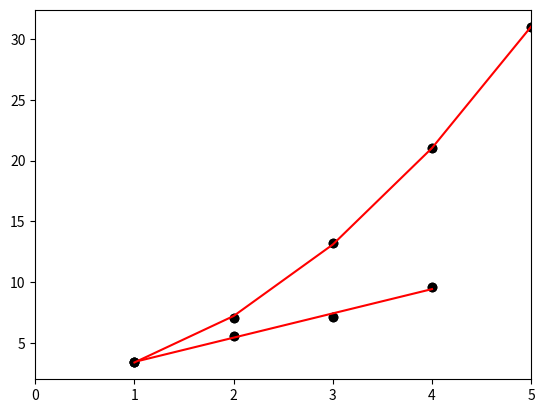
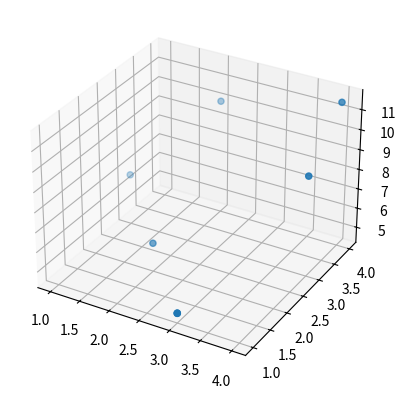
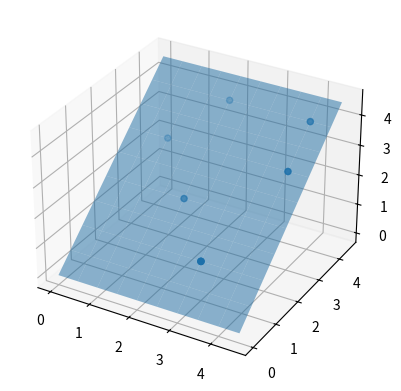

Python code for these plots, in order:
#!/usr/bin/env python
# coding: utf-8

# # 1.1 Least squares
# [redacted]
# [redacted]
# ## www.involcan.org


# You need to run this cell only if using the online nbviewer
import sys
get_ipython().system(u'conda install --yes --prefix {sys.prefix} numpy matplotlib')


# ### Straight line fit
# 
# *Forward problem*:
# $y_i=a x_i + b$
# 
# *True model*:
# $a=2; b=1$
# 
# #### 1) Data

import numpy as np
import matplotlib.pyplot as plt

x=np.array([1,2,3,4])

a=2
b=1
y = a*x + b + np.random.random(4)

plt.plot(x,y,'ko')
plt.xlim([0,5])
plt.show()


# #### 2) Kernel

G=np.empty((4,2))

for i in range(4):
    G[i,0]=x[i]  # a
    G[i,1]=1     # b
    
print(G)


# #### 3) Inverse operator
# $G^{-1}=\left( G^{T} G \right)^{-1} G^{T}$

G1=np.dot(G.T,G)
G2=np.linalg.inv(G1)
G3=np.dot(G2,G.T)

# or alternatively...
G3=np.dot(np.linalg.inv(np.dot(G.T, G)), G.T)

print(G3)


# #### 4) Least squares solution

m=np.dot(G3,y.T)
print(m)


# #### 5) Checking the result

# Forward modeling
ysynth=np.dot(G,m)

plt.plot(x,y,'ko')
plt.plot(x,ysynth,'r-')
plt.xlim([0,5])
plt.show()


# ### Quadratic fit
# 
# *Forward problem*:
# $y_i=a x_i^2 + b x_i + c$
# 
# *True model*:
# $a=1; b=-1; c=1$
# 
# #### 1) Data


x=np.array([1,2,3,4,5])

a=1
b=-1
c=1
y = a*x**2 - b*x + c + np.random.random(5)

plt.plot(x,y,'ko')
plt.xlim([0,6])
plt.show()


# #### 2) Kernel

G=np.empty((5,3))

for i in range(5):
    G[i,0]=x[i]**2  # a
    G[i,1]=x[i]     # b
    G[i,2]=1        # c
    
print(G)


# #### 3) Inverse operator
# 
# $G^{-1}=\left( G^{T} G \right)^{-1} G^{T}$

Gi=np.dot(np.linalg.inv(np.dot(G.T, G)), G.T)

print(Gi)


# #### 4) Least squares solution

m=np.dot(Gi,y.T)
print(m)


# #### 5) Checking the result

# Forward modeling
ysynth=np.dot(G,m)

plt.plot(x,y,'ko')
plt.plot(x,ysynth,'r-')
plt.xlim([0,5])
plt.show()


# ### Plane fit
# 
# *Forward problem*:
# $z_i=a x_i + b y_i + c$
# 
# *True model*:
# $a=1; b=2; c=-1$
# 
# #### 1) Data

x=np.array([1,2,3,4,2,3,4])
y=np.array([3,2,1,3,4,1,4])

a=1
b=2
c=-1
z = a*x + b*y + c + np.random.random(7)

# Basic 3D graphics with Matplotlib
from mpl_toolkits.mplot3d import Axes3D

fig = plt.figure()
ax = fig.add_subplot(111, projection='3d')
ax.scatter(x, y, z, 'ko')
plt.show()


# #### 2) Kernel

G=np.empty((7,3))

for i in range(7):
    G[i,0]=x[i]  # a
    G[i,1]=y[i]  # b
    G[i,2]=1     # c
    
print(G)


# #### 3) Inverse operator
# 
# $G^{-1}=\left( G^{T} G \right)^{-1} G^{T}$

Gi=np.dot(np.linalg.inv(np.dot(G.T, G)), G.T)

print(Gi)


# #### 4) Least squares solution

m=np.dot(Gi,y.T)
print(m)


# #### 5) Checking the result

# Forward modeling
zsynth=np.dot(G,m)

fig = plt.figure()
ax = fig.add_subplot(111, projection='3d')

# Plane with synth data
Xg, Yg = np.meshgrid(np.arange(0, 5, 0.5), np.arange(0, 5, 0.5))
Zg = m[0]*Xg + m[1]*Yg + m[2]
ax.plot_surface(Xg, Yg, Zg, linewidth=0, alpha=0.5)

ax.scatter(x, y, zsynth, 'ro')

plt.show()

